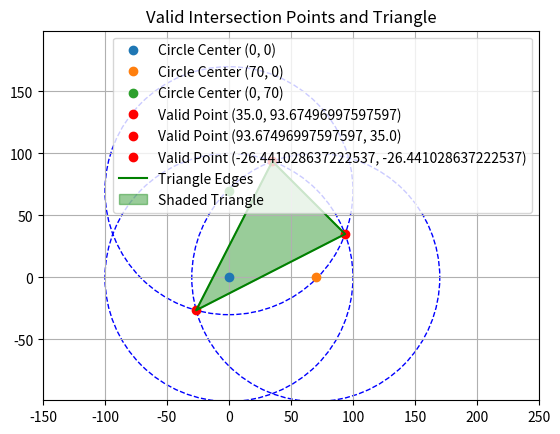

The script that saved this image:
import math
from sympy import Polygon
import matplotlib.pyplot as plt



# https://math.stackexchange.com/questions/49787/area-between-three-circles-of-differing-radii

# https://web2.0calc.com/questions/area-of-3-overlapping-circles

# https://www.benfrederickson.com/calculating-the-intersection-of-3-or-more-circles/

def circle_intersection_points(circle1, circle2):
    """Find intersection points of two circles."""
    x1, y1, r1 = circle1
    x2, y2, r2 = circle2
    dx, dy = x2 - x1, y2 - y1
    d = math.sqrt(dx ** 2 + dy ** 2)

    if d > r1 + r2 or d < abs(r1 - r2):
        return []  # No intersection or one circle is inside the other

    a = (r1 ** 2 - r2 ** 2 + d ** 2) / (2 * d)
    h = math.sqrt(r1 ** 2 - a ** 2)

    xm = x1 + a * dx / d
    ym = y1 + a * dy / d

    xs1 = xm + h * dy / d
    ys1 = ym - h * dx / d

    xs2 = xm - h * dy / d
    ys2 = ym + h * dx / d

    return [(xs1, ys1), (xs2, ys2)]

def is_point_inside_circle(point, circle):
    """Check if a point is inside a circle."""
    x, y = point
    cx, cy, r = circle
    return (x - cx) ** 2 + (y - cy) ** 2 <= r ** 2

def find_triangle(anchors):
    anchorA,anchorB,anchorC = anchors
    Iab = circle_intersection_points(anchorA,anchorB)
    Ibc = circle_intersection_points(anchorB,anchorC)
    Iac = circle_intersection_points(anchorA,anchorC)
    intersections = [Iab,Iac,Ibc]

    valid_points = []
    for points in intersections:
        for point in points:
            if is_point_inside_circle(point, anchorA) and \
            is_point_inside_circle(point, anchorB) and \
            is_point_inside_circle(point, anchorC):
                valid_points.append(point)
    vpA, vpB, vpC = valid_points
    triangle = Polygon(vpA, vpB, vpC)
    return valid_points, triangle

def calc_triangle_area(polygon):
    polygon_area = abs(polygon.area)
    print(f"Triangle Area: {polygon_area:.2f}")
    return polygon_area
    
def plot_area(valid_points):

    # Plotting the circles, triangle, and valid points
    fig, ax = plt.subplots()
    for circle in anchors:
            cx, cy, r = circle
            circle_plot = plt.Circle((cx, cy), r, color='b', fill=False, linestyle='--')
            ax.add_artist(circle_plot)
            ax.plot(cx, cy, 'o', label=f"Circle Center ({cx}, {cy})")

    # Plot valid intersection points
    for point in valid_points:
        ax.plot(point[0], point[1], 'ro', label=f"Valid Point {point}")

    # Plot triangle edges
    triangle_x = [p[0] for p in valid_points] + [valid_points[0][0]]
    triangle_y = [p[1] for p in valid_points] + [valid_points[0][1]]
    ax.plot(triangle_x, triangle_y, 'g-', label="Triangle Edges")

    # Shade the triangle
    ax.fill(triangle_x, triangle_y, color='green', alpha=0.4, label="Shaded Triangle")

    ax.set_xlim(-150, 250)
    ax.set_ylim(-150, 250)
    ax.set_aspect('equal', adjustable='datalim')
    ax.legend()
    plt.title("Valid Intersection Points and Triangle")
    plt.grid(True)
    plt.show()
     
# https://www.cuemath.com/geometry/segment-of-a-circle/
# https://www.youtube.com/watch?v=vVAl1jyL8X0
def calculate_segment_area(circle, point1, point2, angle=None):
    """Calculate the area of a circular segment."""
    cx, cy, r = circle

    # If the angle (in radians) is given, use it directly
    if angle is not None:
        if angle > 2 * math.pi:  # Check for degrees
            raise ValueError("Angle must be in radians. Convert degrees to radians before passing.")
        return 0.5 * r**2 * (angle - math.sin(angle))

    # Validate input points
    if (point1[0] == cx and point1[1] == cy) or (point2[0] == cx and point2[1] == cy):
        raise ValueError("Points cannot be the same as the center of the circle.")

    # Calculate vectors from the circle center to the points
    dx1, dy1 = point1[0] - cx, point1[1] - cy
    dx2, dy2 = point2[0] - cx, point2[1] - cy

    # Ensure the points lie on the circle
    # if not math.isclose(dx1**2 + dy1**2, r**2, rel_tol=1e-5) or \
    #    not math.isclose(dx2**2 + dy2**2, r**2, rel_tol=1e-5):
    #     raise ValueError("Points must lie on the circumference of the circle.")

    # Calculate the angle subtended by the chord
    dot_product = dx1 * dx2 + dy1 * dy2
    magnitude1 = math.sqrt(dx1**2 + dy1**2)
    magnitude2 = math.sqrt(dx2**2 + dy2**2)
    angle = math.acos(dot_product / (magnitude1 * magnitude2))

    print(point1,point2, angle)
    # Segment area formula
    return 0.5 * r**2 * (angle - math.sin(angle))

def calc_segments_area(circles):
    # Calculate segment areas
    segment_area = 0
    for circle, (p1, p2) in zip(circles, [(valid_points[0], valid_points[1]),
                                                                (valid_points[1], valid_points[2]),
                                                                (valid_points[2], valid_points[0])]):
        segment_area += calculate_segment_area(circle, p1, p2)
    print("Segment Area:",segment_area)
    return segment_area

# 1. Set Anchors
anchorA = [0, 0, 100]
anchorB = [70, 0, 100]
anchorC = [0, 70, 100]
anchors = [anchorA,anchorB,anchorC]

# 2. Calculate the area of the triangle
valid_points, triangle = find_triangle(anchors)
triangle_area = calc_triangle_area(triangle)

# 3. Calculatethe area of the half_ovals
segments_area = calc_segments_area(anchors)

total_area = triangle_area+segments_area
print(f"Total Area: {total_area:.2f}")

plot_area(valid_points)
